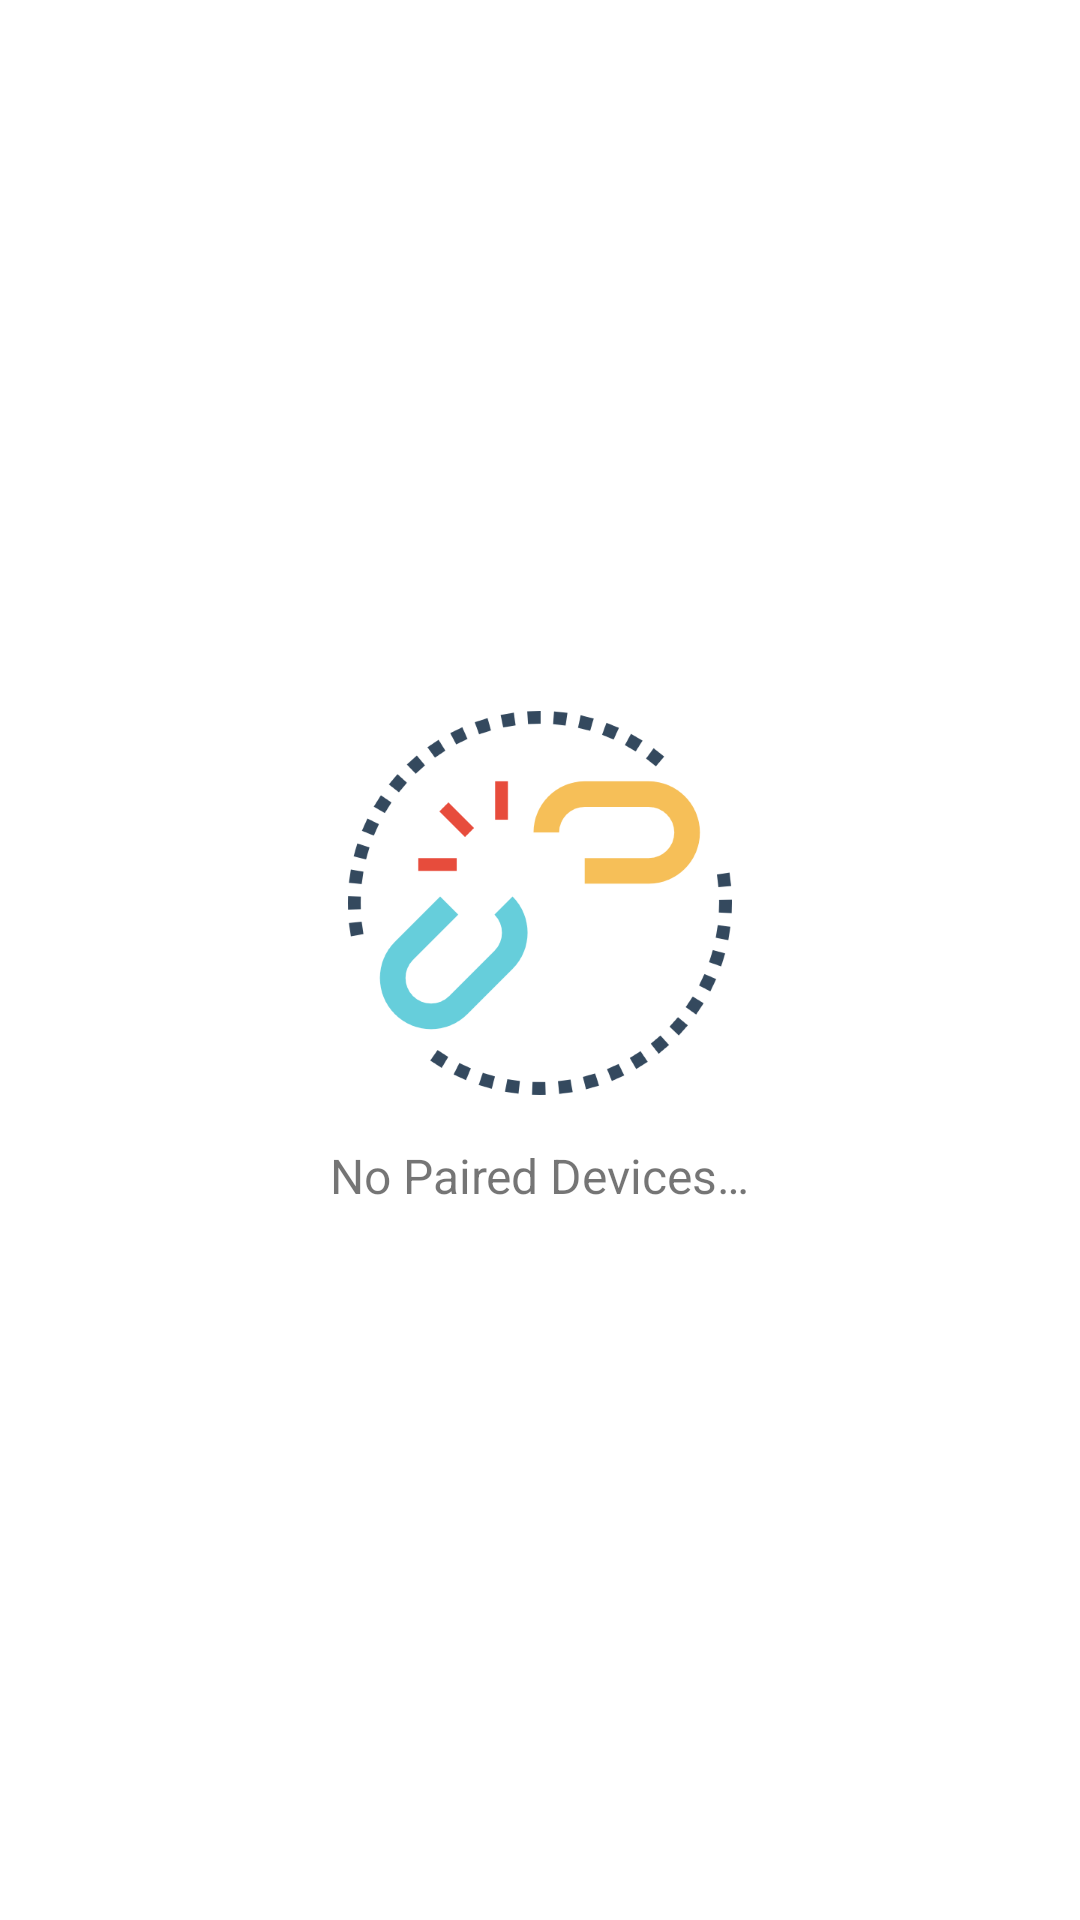

This screen was rendered from an Android layout file. Write that file and the resources it references.
<!-- AndroidManifest.xml: application theme Theme.ChronoPassBluetoothTerminal -->
<!-- res/layout/fragment_scan_devices.xml -->
<?xml version="1.0" encoding="utf-8"?>
<androidx.constraintlayout.widget.ConstraintLayout xmlns:android="http://schemas.android.com/apk/res/android"
    xmlns:app="http://schemas.android.com/apk/res-auto"
    xmlns:tools="http://schemas.android.com/tools"
    android:layout_width="match_parent"
    android:layout_height="match_parent"
    app:layout_behavior="@string/appbar_scrolling_view_behavior">

    <LinearLayout
        android:id="@+id/ll_no_paired_devices"
        android:layout_width="match_parent"
        android:layout_height="match_parent"
        android:gravity="center"
        android:orientation="vertical"
        app:layout_constraintBottom_toBottomOf="parent"
        app:layout_constraintEnd_toEndOf="parent"
        app:layout_constraintStart_toStartOf="parent"
        app:layout_constraintTop_toTopOf="parent"
        tools:ignore="UseCompoundDrawables">

        <ImageView
            android:id="@+id/iv_no_paired_devices"
            android:layout_width="wrap_content"
            android:layout_height="wrap_content"
            android:contentDescription="@string/app_description"
            app:srcCompat="@drawable/ic_no_paired_devices" />

        <TextView
            android:id="@+id/tv_no_paired_devices"
            android:layout_width="wrap_content"
            android:layout_height="wrap_content"
            android:layout_marginTop="@dimen/_16dp"
            android:text="@string/tv_no_paired_devices"
            android:textSize="@dimen/_16sp" />
    </LinearLayout>

    <androidx.recyclerview.widget.RecyclerView
        android:id="@+id/rv_paired_devices"
        android:layout_width="0dp"
        android:layout_height="0dp"
        app:layout_constraintBottom_toBottomOf="parent"
        app:layout_constraintEnd_toEndOf="parent"
        app:layout_constraintStart_toStartOf="parent"
        app:layout_constraintTop_toTopOf="parent"
        app:layout_constraintVertical_bias="0.5" />

</androidx.constraintlayout.widget.ConstraintLayout>
<!-- resources referenced by this layout -->
<resources>
  <dimen name="_16dp">16dp</dimen>
  <dimen name="_16sp">16sp</dimen>
  <!-- drawable ic_no_paired_devices: png bitmap (drawable-hdpi, 11867 bytes) -->
  <string name="app_description">Description</string>
  <string name="tv_no_paired_devices">No Paired Devices…</string>
  <style name="Theme.ChronoPassBluetoothTerminal" parent="Theme.MaterialComponents.DayNight.DarkActionBar">
          
          <item name="colorPrimary">@color/colorPrimary</item>
          <item name="colorPrimaryVariant">@color/colorPrimaryVariant</item>
          <item name="colorOnPrimary">@color/white</item>
          
          <item name="colorSecondary">@color/teal_200</item>
          <item name="colorSecondaryVariant">@color/teal_700</item>
          <item name="colorOnSecondary">@color/white</item>
          
          <item name="android:statusBarColor" tools:targetApi="l">?attr/colorPrimaryVariant</item>
          
      </style>
  <color name="colorPrimary">#455399</color>
  <color name="colorPrimaryVariant">#303c7a</color>
  <color name="white">#FFFFFFFF</color>
  <color name="teal_200">#FF03DAC5</color>
  <color name="teal_700">#FF018786</color>
</resources>
